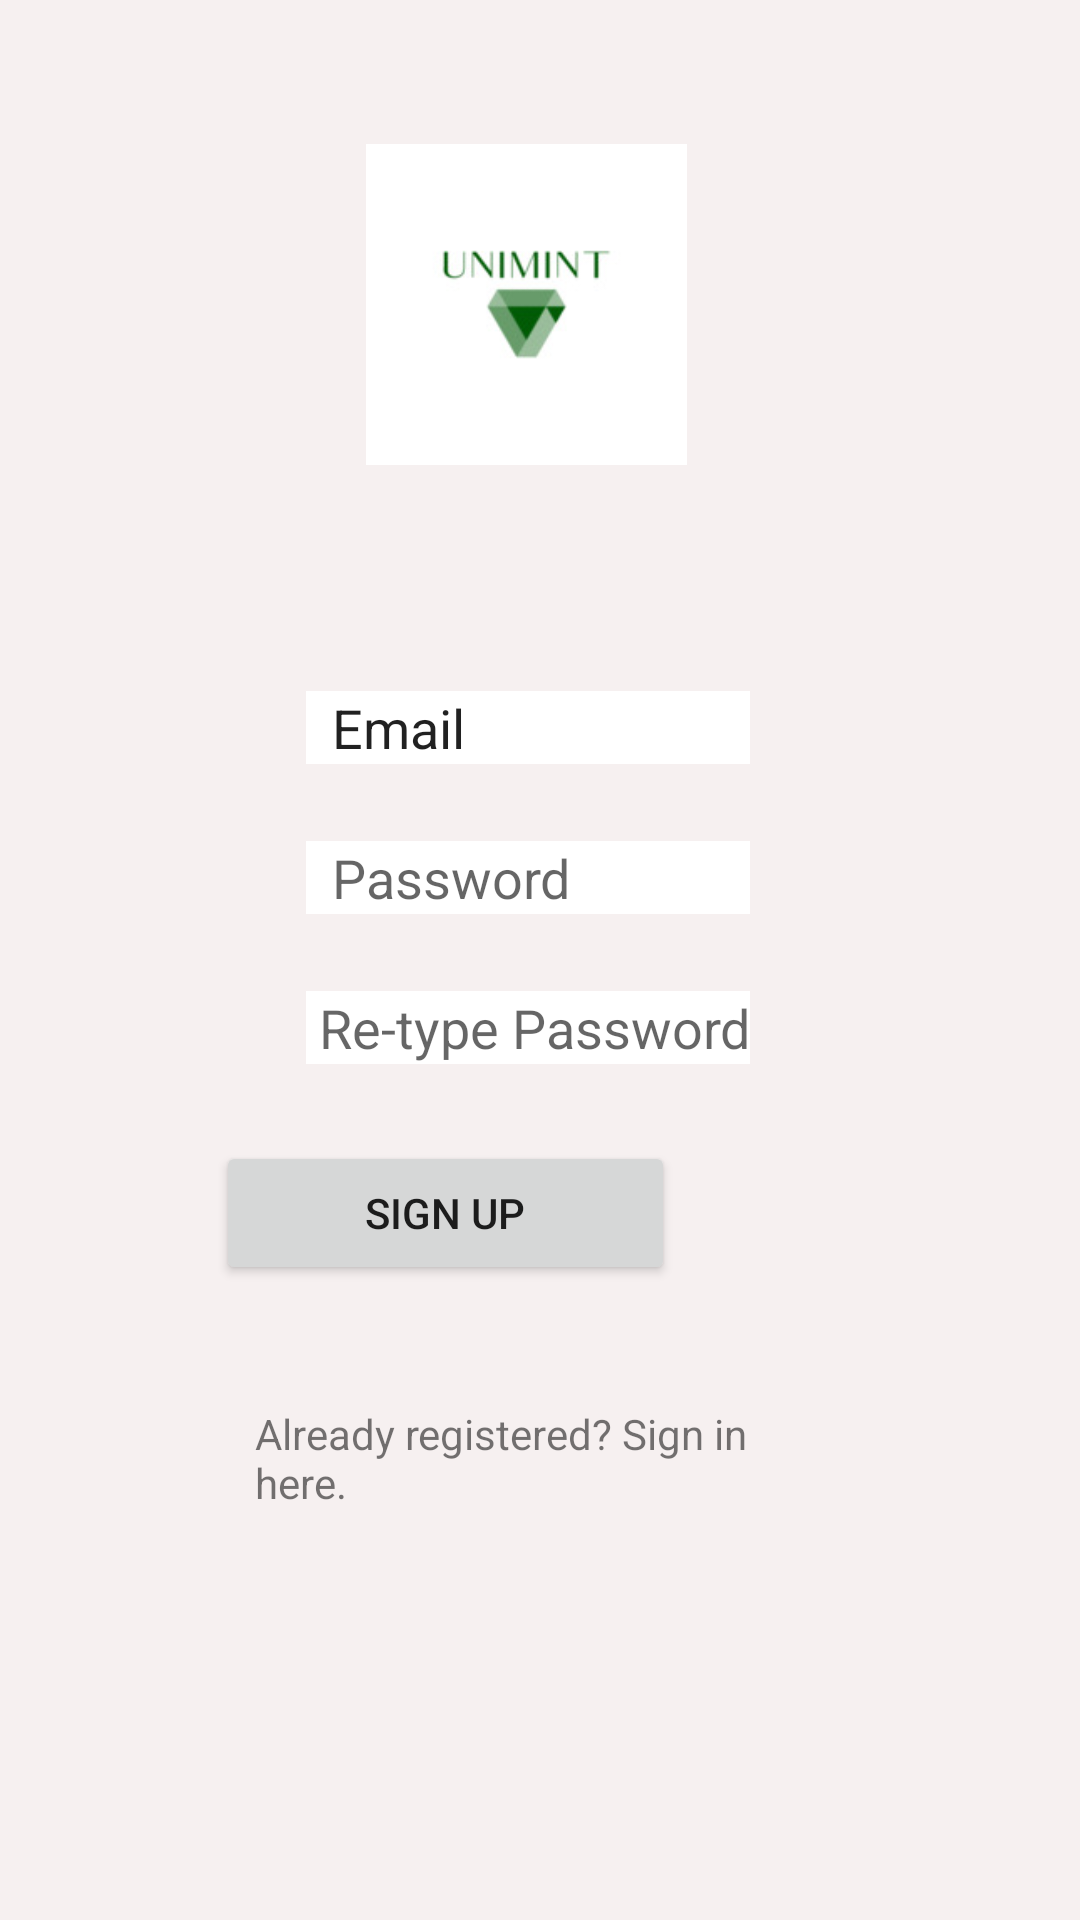

Android layout source for this screen:
<!-- AndroidManifest.xml: application theme Theme.MADProject2 -->
<!-- res/layout/activity_registation.xml -->
<?xml version="1.0" encoding="utf-8"?>
<RelativeLayout xmlns:android="http://schemas.android.com/apk/res/android"
    xmlns:app="http://schemas.android.com/apk/res-auto"
    xmlns:tools="http://schemas.android.com/tools"
    android:layout_width="match_parent"
    android:layout_height="match_parent"
    android:padding="10dp"
    android:background="#F6F0F0">

    <ImageView
        android:id="@+id/imageView3"
        android:layout_width="206dp"
        android:layout_height="210dp"
        android:layout_alignParentStart="true"
        android:layout_alignParentEnd="true"
        android:layout_alignParentBottom="true"
        android:layout_marginStart="112dp"
        android:layout_marginEnd="121dp"
        android:layout_marginBottom="437dp"
        android:textAlignment="center"
        app:srcCompat="@drawable/logo_size" />

    <EditText
        android:id="@+id/email"
        android:layout_width="wrap_content"
        android:layout_height="wrap_content"
        android:layout_below="@+id/imageView3"
        android:layout_alignParentStart="true"
        android:layout_alignParentEnd="true"
        android:layout_marginStart="92dp"
        android:layout_marginTop="-400dp"
        android:layout_marginEnd="100dp"
        android:background="@color/white"
        android:backgroundTint="@color/white"
        android:ems="10"
        android:hint="  Email"
        android:inputType="textEmailAddress"
        android:text="  Email" />

    <EditText
        android:id="@+id/password"
        android:layout_width="wrap_content"
        android:layout_height="wrap_content"
        android:layout_below="@+id/imageView3"
        android:layout_alignParentStart="true"
        android:layout_alignParentEnd="true"
        android:layout_marginStart="92dp"
        android:layout_marginTop="-350dp"
        android:layout_marginEnd="100dp"
        android:background="#E3DCDC"
        android:backgroundTint="@color/white"
        android:ems="10"
        android:hint="  Password"
        android:inputType="textPassword" />


    <EditText
        android:id="@+id/repassword"
        android:layout_width="wrap_content"
        android:layout_height="wrap_content"
        android:layout_below="@+id/imageView3"
        android:layout_alignParentStart="true"
        android:layout_alignParentEnd="true"
        android:layout_marginStart="92dp"
        android:layout_marginTop="-300dp"
        android:layout_marginEnd="100dp"
        android:background="#E3DCDC"
        android:backgroundTint="@color/white"
        android:ems="10"
        android:hint=" Re-type Password"
        android:inputType="textPassword" />

    <Button
        android:id="@+id/Signup"
        android:layout_width="153dp"
        android:layout_height="wrap_content"
        android:layout_below="@+id/imageView3"
        android:layout_alignParentEnd="true"
        android:layout_marginTop="-250dp"
        android:layout_marginEnd="125dp"
        android:text="SIGN UP" />

    <TextView
        android:id="@+id/allregtext"
        android:layout_width="wrap_content"
        android:layout_height="wrap_content"
        android:layout_below="@+id/Signup"
        android:layout_alignParentStart="true"
        android:layout_alignParentEnd="true"
        android:layout_marginStart="75dp"
        android:layout_marginTop="40dp"
        android:layout_marginEnd="75dp"
        android:text="Already registered? Sign in here." />

</RelativeLayout>
<!-- resources referenced by this layout -->
<resources>
  <!-- drawable logo_size: jpg bitmap (drawable, 3559 bytes) -->
  <style name="Theme.MADProject2" parent="Theme.AppCompat.Light.NoActionBar">
          
          <item name="colorPrimary">@color/purple_500</item>
          <item name="colorPrimaryVariant">@color/purple_700</item>
          <item name="colorOnPrimary">@color/white</item>
          
          <item name="colorSecondary">@color/teal_200</item>
          <item name="colorSecondaryVariant">@color/teal_700</item>
          <item name="colorOnSecondary">@color/black</item>
          
          <item name="android:statusBarColor" tools:targetApi="l">?attr/colorPrimaryVariant</item>
          
      </style>
  <!-- not gathered from this repository: default colours our renderer supplied (Android Studio template values) -->
  <color name="purple_500">#FF6200EE</color>
  <color name="purple_700">#FF3700B3</color>
  <color name="teal_200">#FF03DAC5</color>
  <color name="teal_700">#FF018786</color>
  <color name="black">#FF000000</color>
  <color name="white">#FFFFFFFF</color>
</resources>
